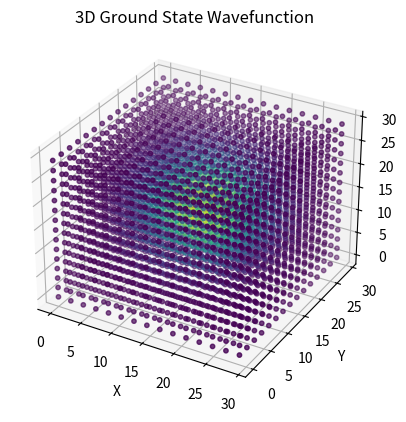

Here is the Python script that generated this plot:
import numpy             as np
import matplotlib.pyplot as plt

from   matplotlib import use

# set matplotlib backend to agg (which is hopefully faster?)
# use('agg')

HBAR = 1.0545718e-34  # planck's constant
M_E  = 9.10938356e-31 # mass of an electron
DT   = 1      # simulation timestep
N    = 100    # number of timesteps
L    = 30     # grid size in all dimensions

class grid():
    def __init__(self, x: float, y: float, 
                       z: float, s: float):
        assert(x == y == z)

        x_    = y_    = z_     = np.linspace(0, x, s)
        self.x, self.y, self.z = np.meshgrid(x_, y_, z_, indexing='ij')

GRID       = grid(L, L, L, L) # discretised grid w/ dimensions LxLxL
xx, yy, zz = GRID.x, GRID.y, GRID.z

psi_0 = (1 / L) * np.sin(np.pi * xx / L) * np.sin(np.pi * yy / L) * np.sin(np.pi * zz / L)
psi_0 = psi_0 / np.sqrt(np.sum(np.abs(psi_0)**2) * (L / N)**3)

fig = plt.figure()
ax  = fig.add_subplot(111, projection='3d')

ax.set_xlabel('X')
ax.set_ylabel('Y')
ax.set_zlabel('Z')
ax.set_title('3D Ground State Wavefunction')

xx    = xx[::2, ::2, ::2]
yy    = yy[::2, ::2, ::2]
zz    = zz[::2, ::2, ::2]

psi_0 = psi_0[::2, ::2, ::2]

prob_density = np.abs(psi_0)**2
ax.scatter(xx, yy, zz, c=prob_density, cmap='viridis', s=10)

plt.show()